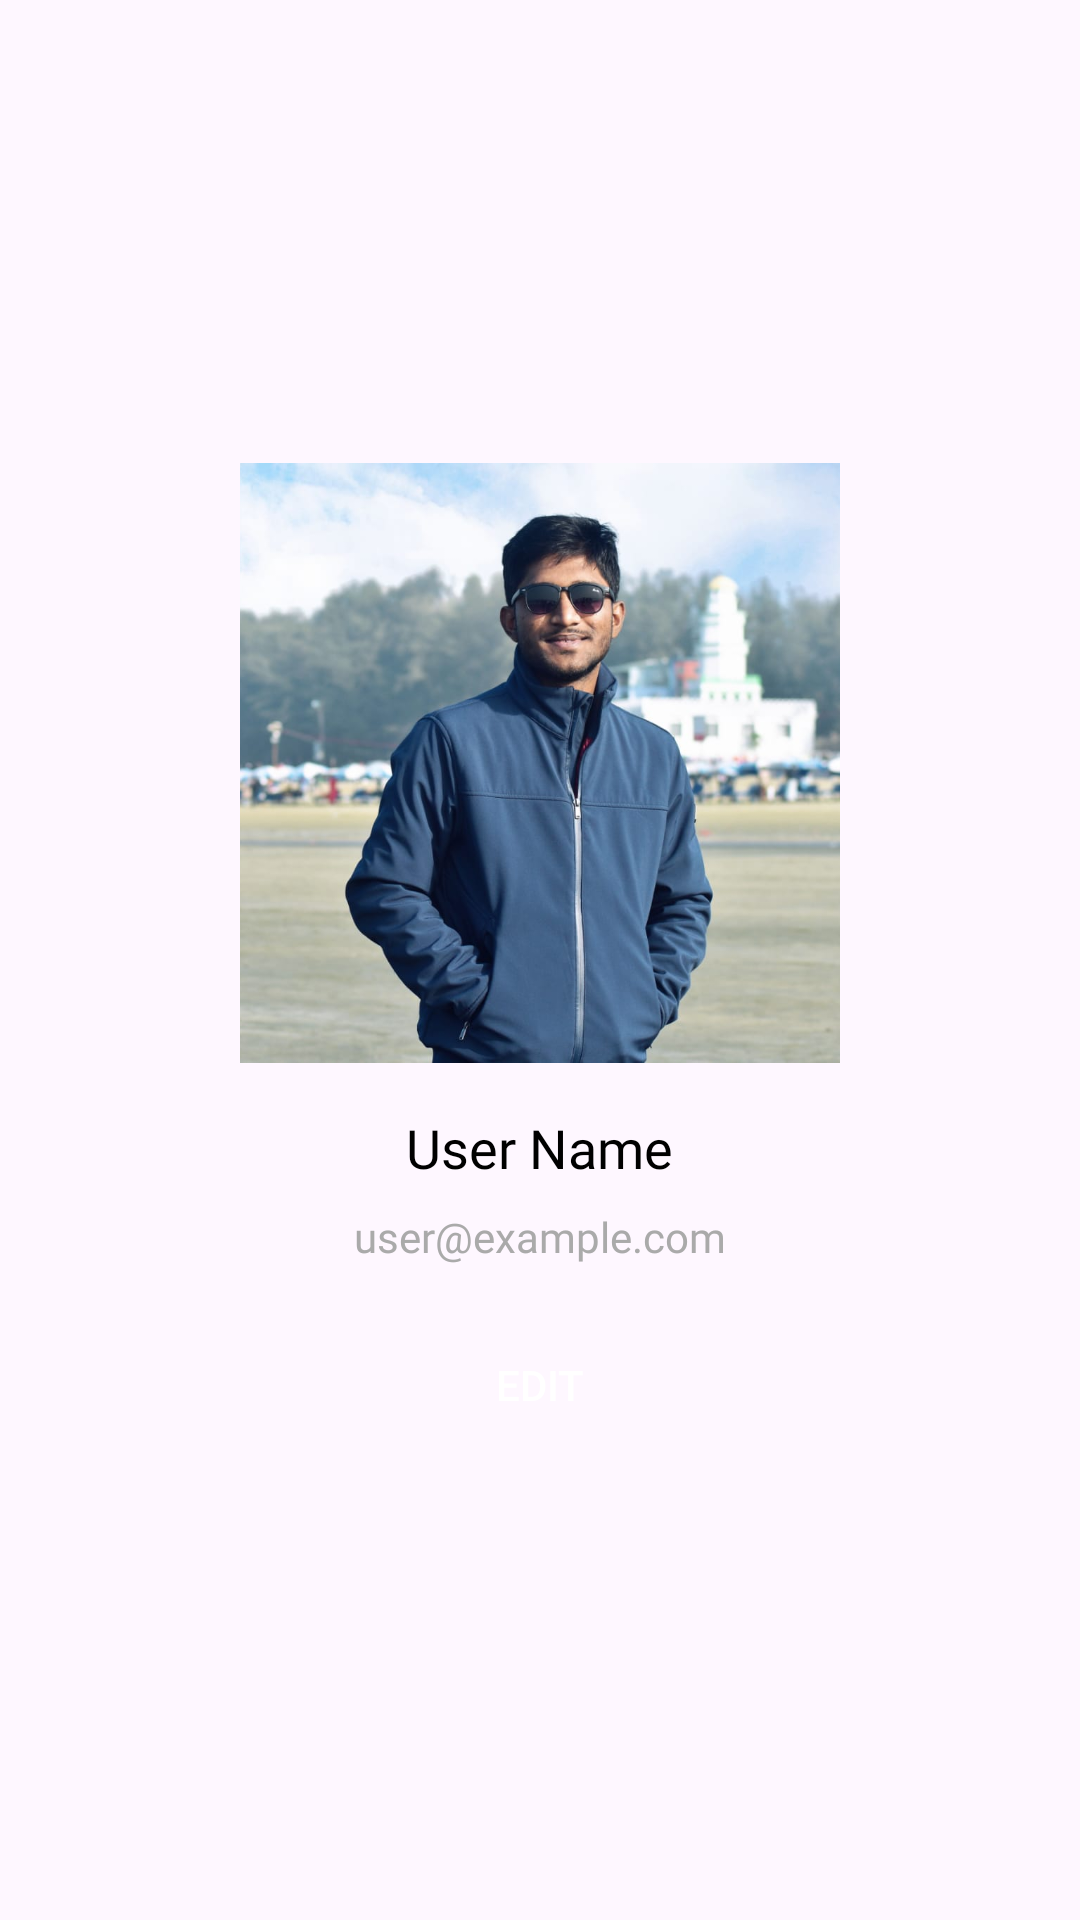

Android layout source for this screen:
<!-- AndroidManifest.xml: application theme Theme.ResumeScreening -->
<!-- res/layout/activity_user_profile.xml -->
<?xml version="1.0" encoding="utf-8"?>
<RelativeLayout xmlns:android="http://schemas.android.com/apk/res/android"
    android:layout_width="match_parent"
    android:layout_height="match_parent"
    android:gravity="center">

    <LinearLayout
        android:layout_width="wrap_content"
        android:layout_height="wrap_content"
        android:orientation="vertical"
        android:gravity="center"
        android:padding="16dp">

        <ImageView
            android:id="@+id/profile_image_view"
            android:layout_width="200dp"
            android:layout_height="200dp"
            android:scaleType="centerCrop"
            android:src="@drawable/profile_image" />

        <TextView
            android:id="@+id/name_text_view"
            android:layout_width="wrap_content"
            android:layout_height="wrap_content"
            android:layout_marginTop="16dp"
            android:text="User Name"
            android:textSize="18sp"
            android:fontFamily="@font/poppins_semibold"
            android:textColor="@android:color/black"
            android:layout_below="@id/profile_image_view"
            android:layout_centerHorizontal="true"/>

        <TextView
            android:id="@+id/email_text_view"
            android:layout_width="wrap_content"
            android:layout_height="wrap_content"
            android:layout_marginTop="8dp"
            android:text="user@example.com"
            android:fontFamily="@font/poppins_semibold"
            android:textSize="14sp"
            android:textColor="@android:color/darker_gray"
            android:layout_below="@id/name_text_view"
            android:layout_centerHorizontal="true" />

        <Button
            android:id="@+id/edit_button"
            android:layout_width="wrap_content"
            android:layout_height="wrap_content"
            android:layout_marginTop="16dp"
            android:text="Edit"
            android:textColor="@android:color/white"
            android:background="@drawable/lavender_border"
            android:paddingStart="16dp"
            android:paddingEnd="16dp"
            android:paddingTop="8dp"
            android:paddingBottom="8dp"
            android:layout_below="@id/email_text_view"
            android:layout_centerHorizontal="true"/>

    </LinearLayout>

</RelativeLayout>
<!-- resources referenced by this layout -->
<resources>
  <!-- drawable profile_image: jpg bitmap (drawable, 78269 bytes) -->
  <style name="Theme.ResumeScreening" parent="Base.Theme.ResumeScreening" />
  <style name="Base.Theme.ResumeScreening" parent="Theme.Material3.DayNight.NoActionBar">
          
          
      </style>
</resources>
